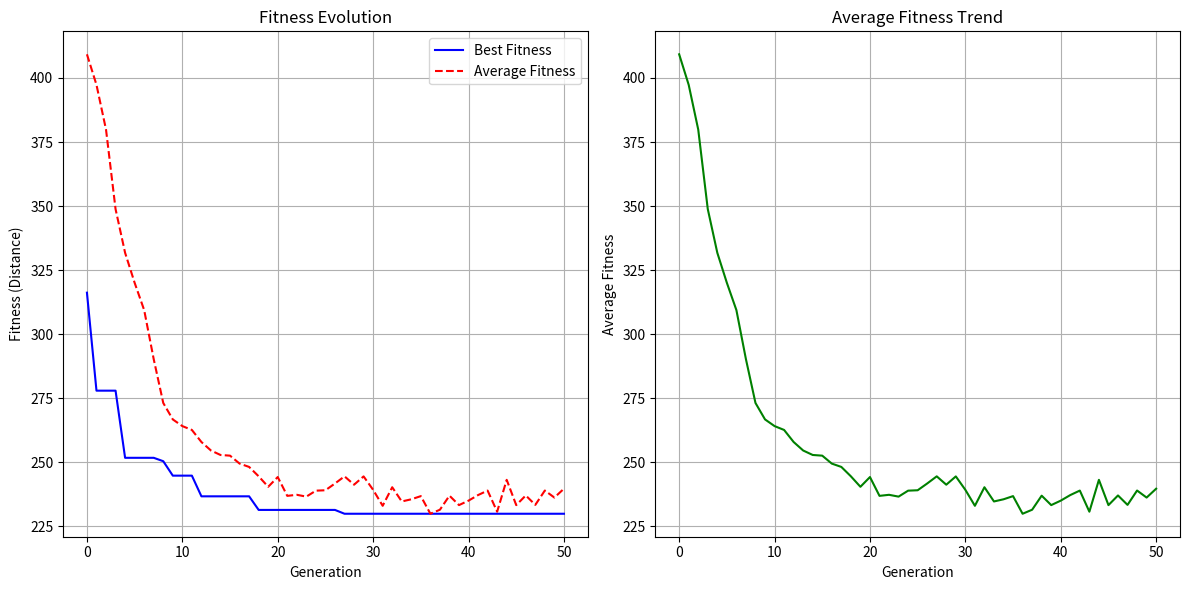

Here is the Python script that generated this plot:
import numpy as np
import random
from typing import List, Tuple, Dict, Optional
import pandas as pd
from dataclasses import dataclass
import time
import matplotlib
matplotlib.use('Agg')
import matplotlib.pyplot as plt

@dataclass
class City:
    id: int
    x: float
    y: float
    
    def distance_to(self, other: 'City') -> float:
        
        return np.sqrt((self.x - other.x)**2 + (self.y - other.y)**2)


class TSPGeneticAlgorithm:    
    def __init__(self, cities: List[City], population_size: int = 50, 
                 mutation_rate: float = 0.1, tournament_size: int = 3):
        
        self.cities = cities
        self.num_cities = len(cities)
        self.population_size = population_size
        self.mutation_rate = mutation_rate
        self.tournament_size = tournament_size
        
        
        self.distance_matrix = self._create_distance_matrix()
        
        
        self.best_fitness_history = []
        self.avg_fitness_history = []
        self.generation_history = []
        
    def _create_distance_matrix(self) -> np.ndarray:
        
        matrix = np.zeros((self.num_cities, self.num_cities))
        for i in range(self.num_cities):
            for j in range(self.num_cities):
                if i != j:
                    matrix[i][j] = self.cities[i].distance_to(self.cities[j])
        return matrix
    
    def create_chromosome(self) -> List[int]:
        return random.sample(range(self.num_cities), self.num_cities)
    
    def calculate_fitness(self, chromosome: List[int]) -> float:
        total_distance = 0
        for i in range(len(chromosome)):
            current_city = chromosome[i]
            next_city = chromosome[(i + 1) % len(chromosome)]
            total_distance += self.distance_matrix[current_city][next_city]
        return total_distance
    
    def tournament_selection(self, population: List[List[int]], 
                           fitness_values: List[float]) -> List[int]:
        tournament_indices = random.sample(range(len(population)), self.tournament_size)
        tournament_fitness = [fitness_values[i] for i in tournament_indices]
        
        
        winner_idx = tournament_indices[np.argmin(tournament_fitness)]
        return population[winner_idx].copy()
    
    def order_crossover(self, parent1: List[int], parent2: List[int]) -> Tuple[List[int], List[int]]:
        size = len(parent1)
        
        
        point1, point2 = sorted(random.sample(range(size), 2))
        
        
        offspring1 = [-1] * size
        offspring2 = [-1] * size
        
        
        offspring1[point1:point2] = parent1[point1:point2]
        offspring2[point1:point2] = parent2[point1:point2]
        
        
        for offspring, parent in [(offspring1, parent2), (offspring2, parent1)]:
            remaining = [x for x in parent if x not in offspring[point1:point2]]
            j = 0
            for i in range(size):
                if offspring[i] == -1:
                    offspring[i] = remaining[j]
                    j += 1
        
        return offspring1, offspring2
    
    def swap_mutation(self, chromosome: List[int]) -> List[int]:
        if random.random() < self.mutation_rate:
            
            pos1, pos2 = random.sample(range(len(chromosome)), 2)
            chromosome[pos1], chromosome[pos2] = chromosome[pos2], chromosome[pos1]
        return chromosome
    
    def create_initial_population(self) -> List[List[int]]:
        return [self.create_chromosome() for _ in range(self.population_size)]
    
    def evaluate_population(self, population: List[List[int]]) -> Tuple[List[float], int]:
        
        fitness_values = [self.calculate_fitness(chrom) for chrom in population]
        best_idx = np.argmin(fitness_values)  
        return fitness_values, best_idx
    
    def evolve(self, generations: int, verbose: bool = True) -> Dict:
        
        
        population = self.create_initial_population()
        fitness_values, best_idx = self.evaluate_population(population)
        
        best_fitness = fitness_values[best_idx]
        best_chromosome = population[best_idx].copy()
        
        
        self.best_fitness_history = [best_fitness]
        self.avg_fitness_history = [np.mean(fitness_values)]
        self.generation_history = [0]
        
        if verbose:
            print(f"Initial best fitness: {best_fitness:.2f}")
        
        for generation in range(1, generations + 1):
            
            new_population = []
            
            new_population.append(population[best_idx].copy())
            
            while len(new_population) < self.population_size:
                parent1 = self.tournament_selection(population, fitness_values)
                parent2 = self.tournament_selection(population, fitness_values)
                
                offspring1, offspring2 = self.order_crossover(parent1, parent2)
                
                offspring1 = self.swap_mutation(offspring1)
                offspring2 = self.swap_mutation(offspring2)
                
                new_population.extend([offspring1, offspring2])
            
            new_population = new_population[:self.population_size]
            
            population = new_population
            fitness_values, best_idx = self.evaluate_population(population)
            
            if fitness_values[best_idx] < best_fitness:
                best_fitness = fitness_values[best_idx]
                best_chromosome = population[best_idx].copy()
            
            self.best_fitness_history.append(best_fitness)
            self.avg_fitness_history.append(np.mean(fitness_values))
            self.generation_history.append(generation)
            
            if verbose and generation % 10 == 0:
                print(f"Generation {generation}: Best = {best_fitness:.2f}, Avg = {np.mean(fitness_values):.2f}")
        
        return {
            'best_chromosome': best_chromosome,
            'best_fitness': best_fitness,
            'best_route': [self.cities[i] for i in best_chromosome],
            'generations': generations,
            'final_population': population,
            'final_fitness_values': fitness_values
        }
        
    def plot_evolution(self, save_path: Optional[str] = "src/genetic_algorithm/evolution_plot.png"):
        
        plt.figure(figsize=(12, 6))
        
        plt.subplot(1, 2, 1)
        plt.plot(self.generation_history, self.best_fitness_history, 'b-', label='Best Fitness')
        plt.plot(self.generation_history, self.avg_fitness_history, 'r--', label='Average Fitness')
        plt.xlabel('Generation')
        plt.ylabel('Fitness (Distance)')
        plt.title('Fitness Evolution')
        plt.legend()
        plt.grid(True)
        
        plt.subplot(1, 2, 2)
        plt.plot(self.generation_history, self.avg_fitness_history, 'g-', label='Average Fitness')
        plt.xlabel('Generation')
        plt.ylabel('Average Fitness')
        plt.title('Average Fitness Trend')
        plt.grid(True)
        
        plt.tight_layout()
        plt.savefig(save_path, dpi=300, bbox_inches='tight')
        plt.close()
        print(f"Evolution plot saved to {save_path}")

    def plot_best_route(self, route: List[City], save_path: Optional[str] = "src/genetic_algorithm/best_route_plot.png"):
        
        plt.figure(figsize=(10, 8))
        
        x_coords = [city.x for city in route] + [route[0].x]
        y_coords = [city.y for city in route] + [route[0].y]
        
        plt.plot(x_coords, y_coords, 'b-o', linewidth=2, markersize=8, label='Route')
        for i, city in enumerate(route):
            plt.annotate(f'City {city.id}', (city.x, city.y), 
                        xytext=(5, 5), textcoords='offset points')
        
        plt.xlabel('X Coordinate')
        plt.ylabel('Y Coordinate')
        plt.title(f'Best TSP Route (Distance: {self.calculate_fitness([c.id for c in route]):.2f})')
        plt.legend()
        plt.grid(True)
        
        plt.savefig(save_path, dpi=300, bbox_inches='tight')
        plt.close()
        print(f"Best route plot saved to {save_path}")
    
    def generate_test_cities(self, num_cities: int = 10) -> List[City]:
        
        cities = []
        for i in range(num_cities):
            x = random.uniform(0, 100)
            y = random.uniform(0, 100)
            cities.append(City(i, x, y))
        return cities


def run_tsp_example(no_plots: bool = False):
    
    print("=== TSP Genetic Algorithm Example ===\n")
    
    ga = TSPGeneticAlgorithm([])
    cities = ga.generate_test_cities(10)
    
    print(f"Generated {len(cities)} test cities:")
    for city in cities:
        print(f"City {city.id}: ({city.x:.1f}, {city.y:.1f})")
    
    ga = TSPGeneticAlgorithm(cities, population_size=50, mutation_rate=0.1)
    
    print(f"\nGA Parameters:")
    print(f"- Population Size: {ga.population_size}")
    print(f"- Mutation Rate: {ga.mutation_rate}")
    print(f"- Tournament Size: {ga.tournament_size}")
    
    print(f"\nStarting evolution for 50 generations...")
    start_time = time.time()
    results = ga.evolve(generations=50, verbose=True)
    end_time = time.time()
    
    print(f"\nEvolution completed in {end_time - start_time:.2f} seconds")
    print(f"Best fitness found: {results['best_fitness']:.2f}")
    print(f"Best route: {[c.id for c in results['best_route']]}")

    if not no_plots:
        try:
            ga.plot_evolution()
            ga.plot_best_route(results['best_route'])
        except Exception as e:
            print(f"Warning: Could not generate plots: {e}")
    
    return ga, results

if __name__ == "__main__":
    run_tsp_example() 